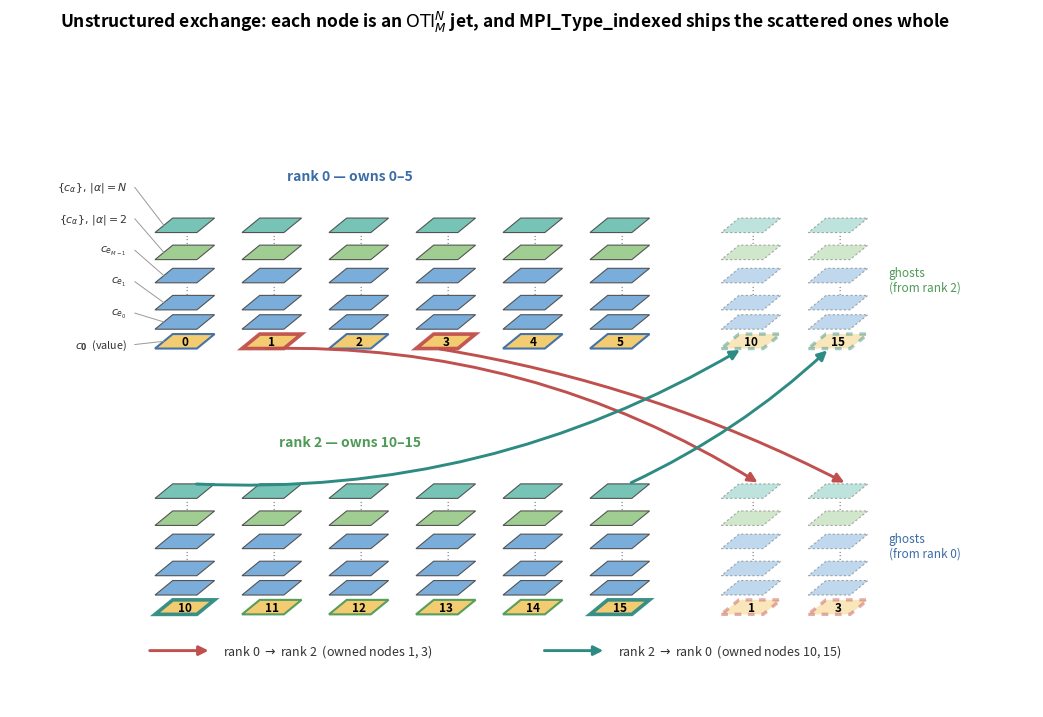

Here is the Python script that generated this plot:
#!/usr/bin/env python3
"""Schematic for the unstructured ghost-exchange (MPI_Type_indexed) rung.

Two ranks, each a shelf of owned nodes plus a small ghost region. EVERY node is a
full OTI_M^N jet, drawn as an oblique tower (value, first-order directions, ... up
to order N) exactly as in the other tutorials -- so one node is one jet and the
whole tower travels as a single element.

The exchange is bidirectional and irregular:
  * rank 0 sends owned nodes 1 and 3 -> rank 2's contiguous ghost block.
  * rank 2 sends owned nodes 10 and 15 -> rank 0's contiguous ghost block.

Usage: plot_diagram.py [out.png]
"""
import sys

import matplotlib

matplotlib.use("Agg")
import matplotlib.pyplot as plt
from matplotlib.patches import FancyArrowPatch, Polygon

R0 = "#3B6CA8"        # rank 0 colour
R2 = "#4E9A57"        # rank 2 colour
SEND_02 = "#C0504D"   # rank 0 -> rank 2 arrows / highlight
SEND_20 = "#2E8B83"   # rank 2 -> rank 0 arrows / highlight
FIGURE_DPI = 200

# OTI_M^N coefficient colours (match oti_jet_slices / mpi_halo)
VAL, FIRST, SECOND, TOP = "#F3C969", "#73A9D8", "#9BCB8C", "#70C1B3"

# tower geometry (one node)
SX, DX, DY, DZ = 0.52, 0.22, 0.18, 0.24
LEVELS = [(0.0, VAL), (1.0, FIRST), (2.0, FIRST), (3.4, FIRST),
          (4.6, SECOND), (6.0, TOP)]
DOTS_Z = [2.7, 5.3]
TOWER_TOP_Z = LEVELS[-1][0]

GX = 1.08             # column pitch
GAP = 0.55            # extra gap before the ghost region


def colx(col):
    return 1.8 + col * GX + (GAP if col >= 6 else 0.0)


def Cpt(bx, bz, u, v, z):
    return (bx + SX * u + DX * v, bz + z * DZ + DY * v)


def node_tower(ax, col, bz, label, base_edge, base_lw, faded):
    """Draw one OTI_M^N jet as a stacked oblique tower."""
    bx = colx(col)
    for z, color in LEVELS:
        pts = [Cpt(bx, bz, 0, 0, z), Cpt(bx, bz, 1, 0, z),
               Cpt(bx, bz, 1, 1, z), Cpt(bx, bz, 0, 1, z)]
        if z == 0.0:
            ec, lw = base_edge, base_lw
        else:
            ec, lw = "0.3", 0.8
        a, ls = (0.45, (0, (2, 2))) if faded else (0.95, "solid")
        ax.add_patch(Polygon(pts, closed=True, facecolor=color, edgecolor=ec,
                             lw=lw, alpha=a, linestyle=ls, zorder=3 + int(z)))
    for z in DOTS_Z:
        dxc, dyc = Cpt(bx, bz, 0.5, 0.5, z)
        ax.text(dxc, dyc, r"$\vdots$", fontsize=7.5, ha="center", va="center",
                color="0.45", zorder=20)
    bxc, byc = Cpt(bx, bz, 0.5, 0.5, 0.0)
    ax.text(bxc, byc, label, fontsize=8.5, ha="center", va="center",
            fontweight="bold", color="black", zorder=21)


def base_bottom(col, bz):
    return Cpt(colx(col), bz, 0.5, 0.0, 0.0)


def tower_top(col, bz):
    return Cpt(colx(col), bz, 0.5, 1.0, TOWER_TOP_Z)


def label_specimen(ax, col, bz):
    """Annotate one tower's planes with the OTI_M^N coefficient names."""
    bx = colx(col)
    items = [(0.0, r"$c_{\mathbf{0}}$  (value)"), (1.0, r"$c_{e_0}$"),
             (2.0, r"$c_{e_1}$"), (3.4, r"$c_{e_{M-1}}$"),
             (4.6, r"$\{c_\alpha\},\,|\alpha|{=}2$"),
             (6.0, r"$\{c_\alpha\},\,|\alpha|{=}N$")]
    n = len(items)
    for i, (z, lab) in enumerate(items):
        ly = bz + 0.05 + (2.0 - 0.05) * i / (n - 1)
        px, py = Cpt(bx, bz, 0.0, 0.5, z)
        ax.plot([1.55, px], [ly, py], color="0.6", lw=0.7, zorder=19)
        ax.text(1.45, ly, lab, fontsize=7.8, ha="right", va="center",
                color="0.2", zorder=20)


def main(out_path="mpi_unstructured.png"):
    fig, ax = plt.subplots(figsize=(13.2, 8.6))
    ax.set_xlim(0, 12.7); ax.set_ylim(0, 7.4)
    ax.set_aspect("equal"); ax.axis("off")

    TY, BY = 4.45, 1.15           # baseline (value plane) of the two shelves

    # ---- rank 0 shelf (top): owned 0..5, ghosts 10,15 -------------------
    for i, g in enumerate(range(0, 6)):
        hl = g in (1, 3)
        node_tower(ax, i, TY, str(g), SEND_02 if hl else R0,
                   2.6 if hl else 1.5, faded=False)
    for k, g in enumerate((10, 15)):
        node_tower(ax, 6 + k, TY, str(g), SEND_20, 2.4, faded=True)
    ax.text(colx(2) + SX / 2, TY + 2.05, "rank 0 — owns 0–5", fontsize=10,
            ha="center", va="bottom", color=R0, fontweight="bold",
            bbox=dict(boxstyle="round,pad=0.15", fc="white", ec="none",
                      alpha=0.75))
    ax.text(colx(7) + 1.0, TY + 0.85, "ghosts\n(from rank 2)", fontsize=8.5,
            ha="left", va="center", color=R2)

    # ---- rank 2 shelf (bottom): owned 10..15, ghosts 1,3 ----------------
    for i, g in enumerate(range(10, 16)):
        hl = g in (10, 15)
        node_tower(ax, i, BY, str(g), SEND_20 if hl else R2,
                   2.6 if hl else 1.5, faded=False)
    for k, g in enumerate((1, 3)):
        node_tower(ax, 6 + k, BY, str(g), SEND_02, 2.4, faded=True)
    ax.text(colx(2) + SX / 2, BY + 2.05, "rank 2 — owns 10–15", fontsize=10,
            ha="center", va="bottom", color=R2, fontweight="bold",
            bbox=dict(boxstyle="round,pad=0.15", fc="white", ec="none",
                      alpha=0.75))
    ax.text(colx(7) + 1.0, BY + 0.85, "ghosts\n(from rank 0)", fontsize=8.5,
            ha="left", va="center", color=R0)
    label_specimen(ax, 0, TY)

    # ---- exchange arrows (in the gap between the shelves) ---------------
    def arrow(c_from, c_to, color, rad, down):
        if down:                        # rank 0 (top) -> rank 2 ghost (bottom)
            p0, p1 = base_bottom(c_from, TY), tower_top(c_to, BY)
        else:                           # rank 2 (bottom) -> rank 0 ghost (top)
            p0, p1 = tower_top(c_from, BY), base_bottom(c_to, TY)
        ax.add_patch(FancyArrowPatch(p0, p1, arrowstyle="-|>", mutation_scale=14,
                                     lw=2.1, color=color, zorder=18,
                                     connectionstyle=f"arc3,rad={rad}"))

    arrow(1, 6, SEND_02, -0.15, down=True)    # r0 node 1 -> r2 ghost 1
    arrow(3, 7, SEND_02, -0.08, down=True)    # r0 node 3 -> r2 ghost 3
    arrow(0, 6, SEND_20, 0.15, down=False)    # r2 node 10 -> r0 ghost 10
    arrow(5, 7, SEND_20, 0.08, down=False)    # r2 node 15 -> r0 ghost 15

    # ---- arrow legend ---------------------------------------------------
    ax.add_patch(FancyArrowPatch((1.7, 0.7), (2.5, 0.7), arrowstyle="-|>",
                                 mutation_scale=14, lw=2.1, color=SEND_02))
    ax.text(2.65, 0.7, "rank 0 $\\to$ rank 2  (owned nodes 1, 3)",
            fontsize=9, ha="left", va="center", color="0.2")
    ax.add_patch(FancyArrowPatch((6.6, 0.7), (7.4, 0.7), arrowstyle="-|>",
                                 mutation_scale=14, lw=2.1, color=SEND_20))
    ax.text(7.55, 0.7, "rank 2 $\\to$ rank 0  (owned nodes 10, 15)",
            fontsize=9, ha="left", va="center", color="0.2")

    fig.suptitle("Unstructured exchange: each node is an "
                 r"$\mathrm{OTI}_M^N$ jet, and MPI_Type_indexed ships the "
                 "scattered ones whole", fontsize=12.5, fontweight="bold",
                 y=0.96)
    fig.savefig(out_path, dpi=FIGURE_DPI, bbox_inches="tight", pad_inches=0.12)
    print("wrote", out_path)


if __name__ == "__main__":
    main(*sys.argv[1:])
